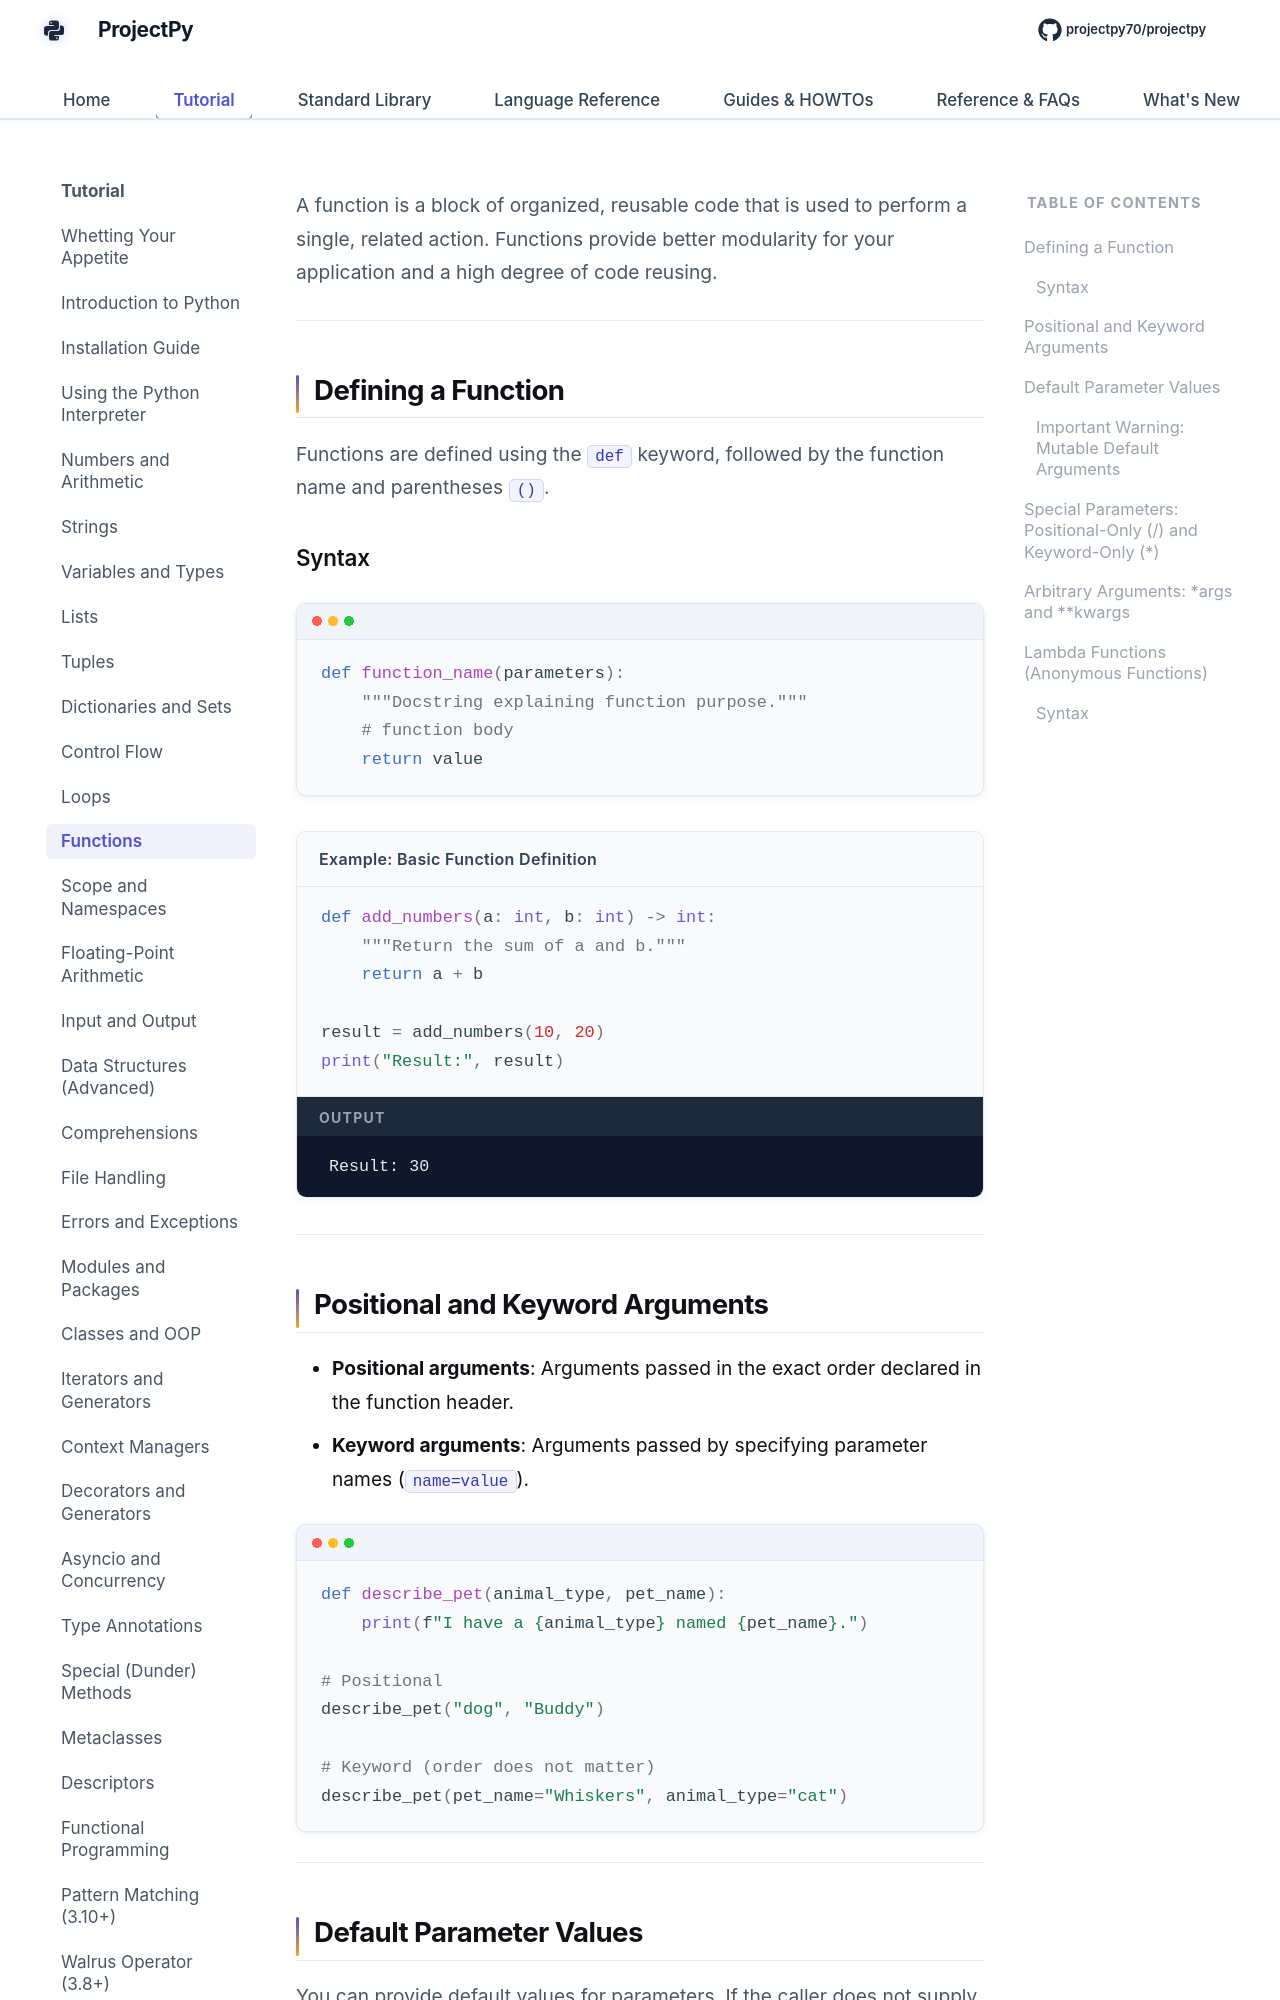

repository: Sdas2003810/projectpy · page: fundamentals/functions/index.html · generator: mkdocs

# Functions and Arguments

A function is a block of organized, reusable code that is used to perform a single, related action. Functions provide better modularity for your application and a high degree of code reusing.

---

## Defining a Function

Functions are defined using the `def` keyword, followed by the function name and parentheses `()`.

### Syntax
```python
def function_name(parameters):
    """Docstring explaining function purpose."""
    # function body
    return value
```

<div class="example-box">
<div class="example-title">Example: Basic Function Definition</div>

```python
def add_numbers(a: int, b: int) -> int:
    """Return the sum of a and b."""
    return a + b

result = add_numbers(10, 20)
print("Result:", result)
```

<div class="terminal-output-label">Output</div>
<div class="terminal-output">
Result: 30
</div>
</div>

---

## Positional and Keyword Arguments

- **Positional arguments**: Arguments passed in the exact order declared in the function header.
- **Keyword arguments**: Arguments passed by specifying parameter names (`name=value`).

```python
def describe_pet(animal_type, pet_name):
    print(f"I have a {animal_type} named {pet_name}.")

# Positional
describe_pet("dog", "Buddy")

# Keyword (order does not matter)
describe_pet(pet_name="Whiskers", animal_type="cat")
```

---
